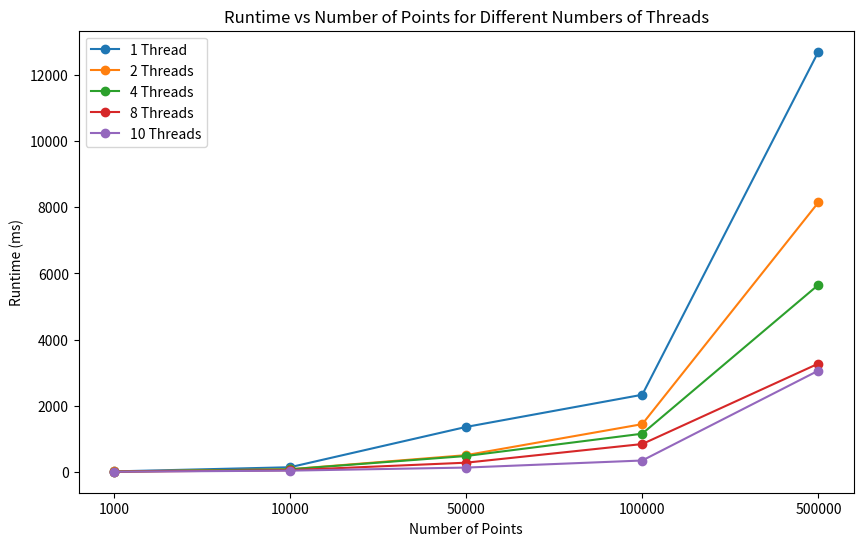

Recreate this plot in Python.
import matplotlib.pyplot as plt

# Data for different numbers of threads
points = ['1000', '10000', '50000', '100000', '500000']
runtime_1_thread_ms = [x * 1000 for x in [0.014202, 0.140502, 1.359417, 2.332436, 12.705845]]
runtime_2_threads_ms = [x * 1000 for x in [0.012861, 0.079435, 0.506303, 1.443393, 8.147975]]
runtime_4_threads_ms = [x * 1000 for x in [0.006501, 0.077922, 0.480346, 1.154794, 5.655921]]
runtime_8_threads_ms = [x * 1000 for x in [0.005456, 0.051266, 0.278094, 0.841901, 3.274208]]
runtime_10_threads_ms = [x * 1000 for x in [0.005045, 0.03780, 0.130416, 0.344152, 3.061990]]

plt.figure(figsize=(10, 6))
plt.plot(points, runtime_1_thread_ms, 'o-', label='1 Thread')
plt.plot(points, runtime_2_threads_ms, 'o-', label='2 Threads')
plt.plot(points, runtime_4_threads_ms, 'o-', label='4 Threads')
plt.plot(points, runtime_8_threads_ms, 'o-', label='8 Threads')
plt.plot(points, runtime_10_threads_ms, 'o-', label='10 Threads')
plt.xlabel('Number of Points')
plt.ylabel('Runtime (ms)')
plt.title('Runtime vs Number of Points for Different Numbers of Threads')
plt.legend()
plt.show()